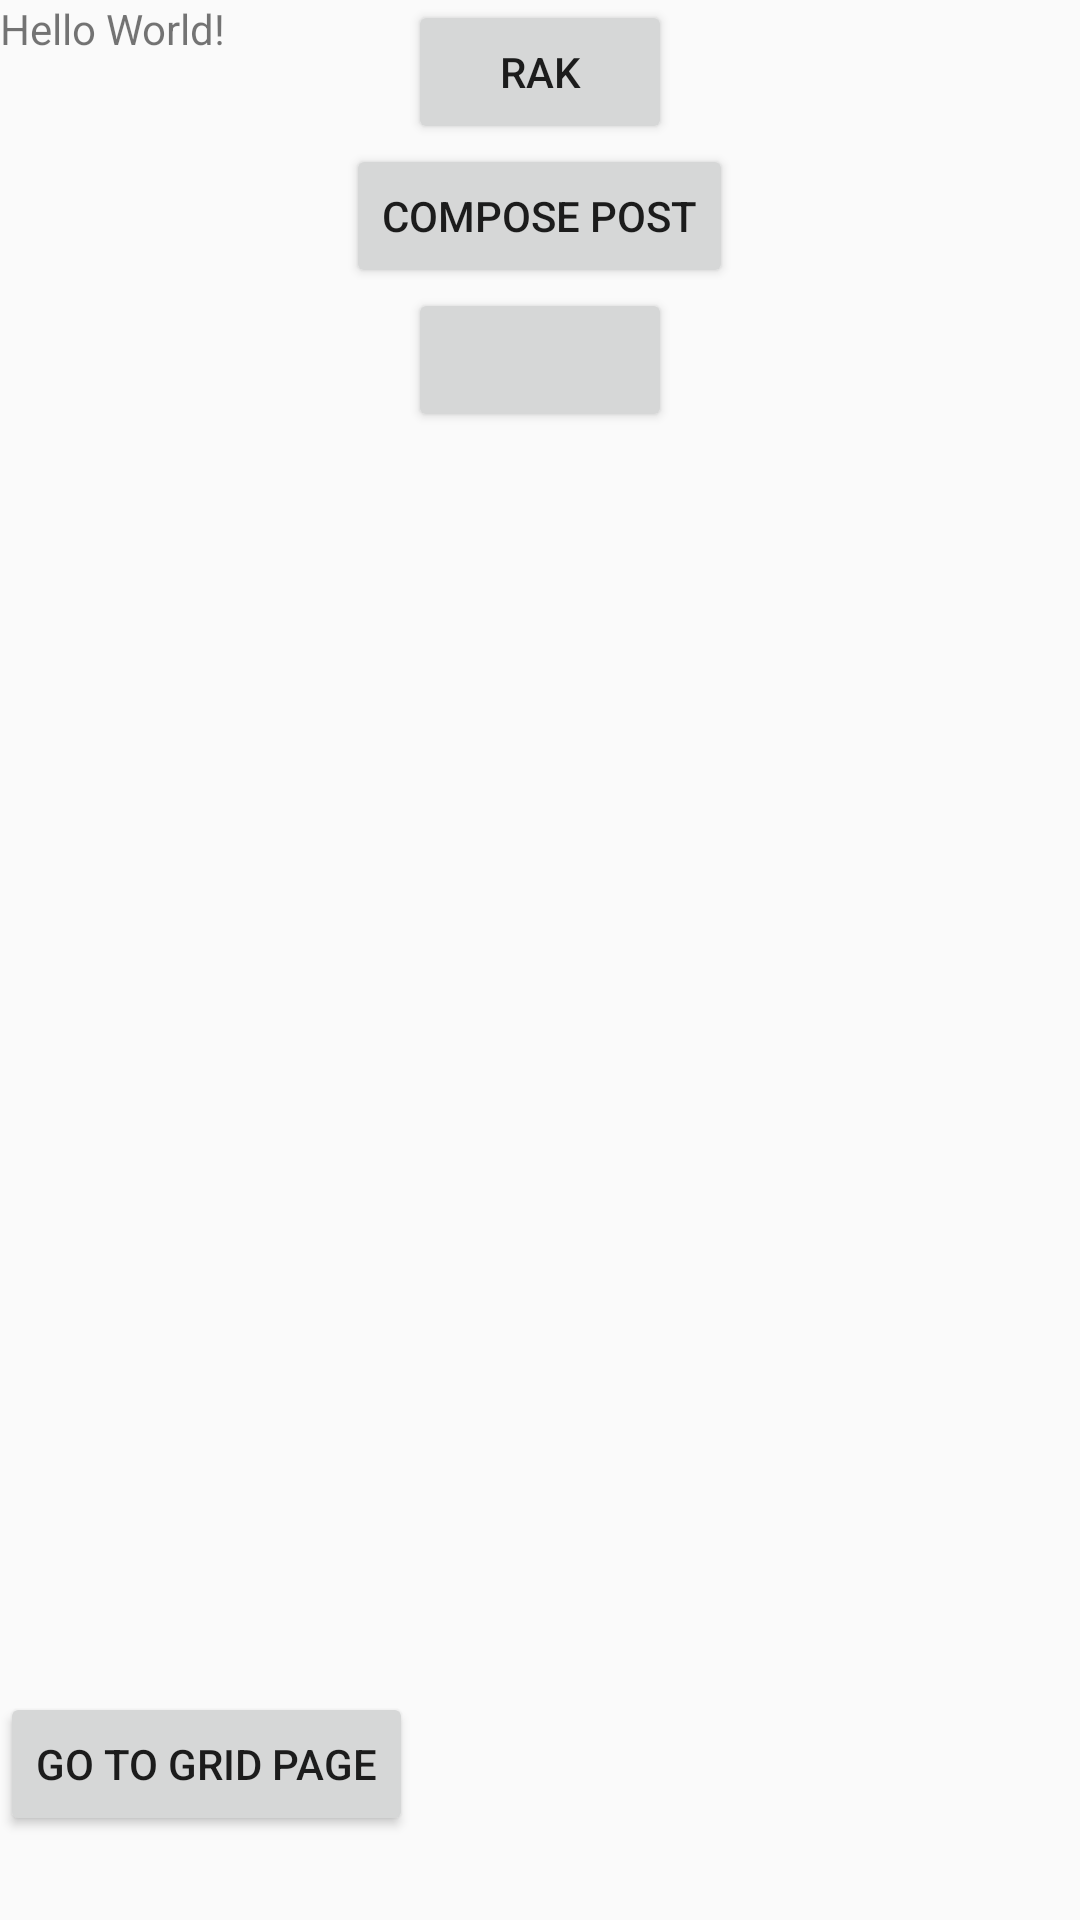

Write the Android layout XML for this screen, with the resource values it uses.
<!-- AndroidManifest.xml: application theme AppTheme -->
<!-- res/layout/activity_main.xml -->
<?xml version="1.0" encoding="utf-8"?>
<RelativeLayout xmlns:android="http://schemas.android.com/apk/res/android"
    xmlns:app="http://schemas.android.com/apk/res-auto"
    xmlns:tools="http://schemas.android.com/tools"
    android:layout_width="match_parent"
    android:layout_height="match_parent"
    tools:context=".MainActivity">

    <TextView
        android:layout_width="wrap_content"
        android:layout_height="wrap_content"
        android:text="Hello World!"
        app:layout_constraintBottom_toBottomOf="parent"
        app:layout_constraintLeft_toLeftOf="parent"
        app:layout_constraintRight_toRightOf="parent"
        app:layout_constraintTop_toTopOf="parent" />

    <Button

        android:id="@+id/rakBtn"
        android:layout_width="wrap_content"
        android:layout_height="wrap_content"
        android:text="RAK"
        android:layout_centerHorizontal="true" />

    <Button
        android:id="@+id/btnCreate"
        android:layout_width="wrap_content"
        android:layout_height="wrap_content"
        android:layout_below="@+id/rakBtn"
        android:layout_centerHorizontal="true"
        android:text="compose post" />

    <Button
        android:id="@+id/btGrid"
        android:layout_width="wrap_content"
        android:layout_height="wrap_content"
        android:layout_alignParentBottom="true"
        android:layout_alignParentStart="true"
        android:layout_marginBottom="28dp"
        android:text="Go to grid page" />

    <Button
        android:id="@+id/btn_archive"
        android:layout_width="wrap_content"
        android:layout_height="wrap_content"
        android:layout_centerHorizontal="true"
        android:layout_below="@id/btnCreate"/>


</RelativeLayout>
<!-- resources referenced by this layout -->
<resources>
  <style name="AppTheme" parent="Theme.AppCompat.Light.DarkActionBar">
          
          <item name="colorPrimary">@color/colorPrimary</item>
          <item name="colorPrimaryDark">@color/colorPrimaryDark</item>
          <item name="colorAccent">@color/colorAccent</item>
          <item name="android:windowIsTranslucent">true</item>
          <item name="android:windowContentTransitions">true</item>
      </style>
  <!-- not gathered from this repository: default colours our renderer supplied (Android Studio template values) -->
  <color name="colorPrimary">#FF6200EE</color>
  <color name="colorPrimaryDark">#FF3700B3</color>
  <color name="colorAccent">#FF03DAC5</color>
</resources>
